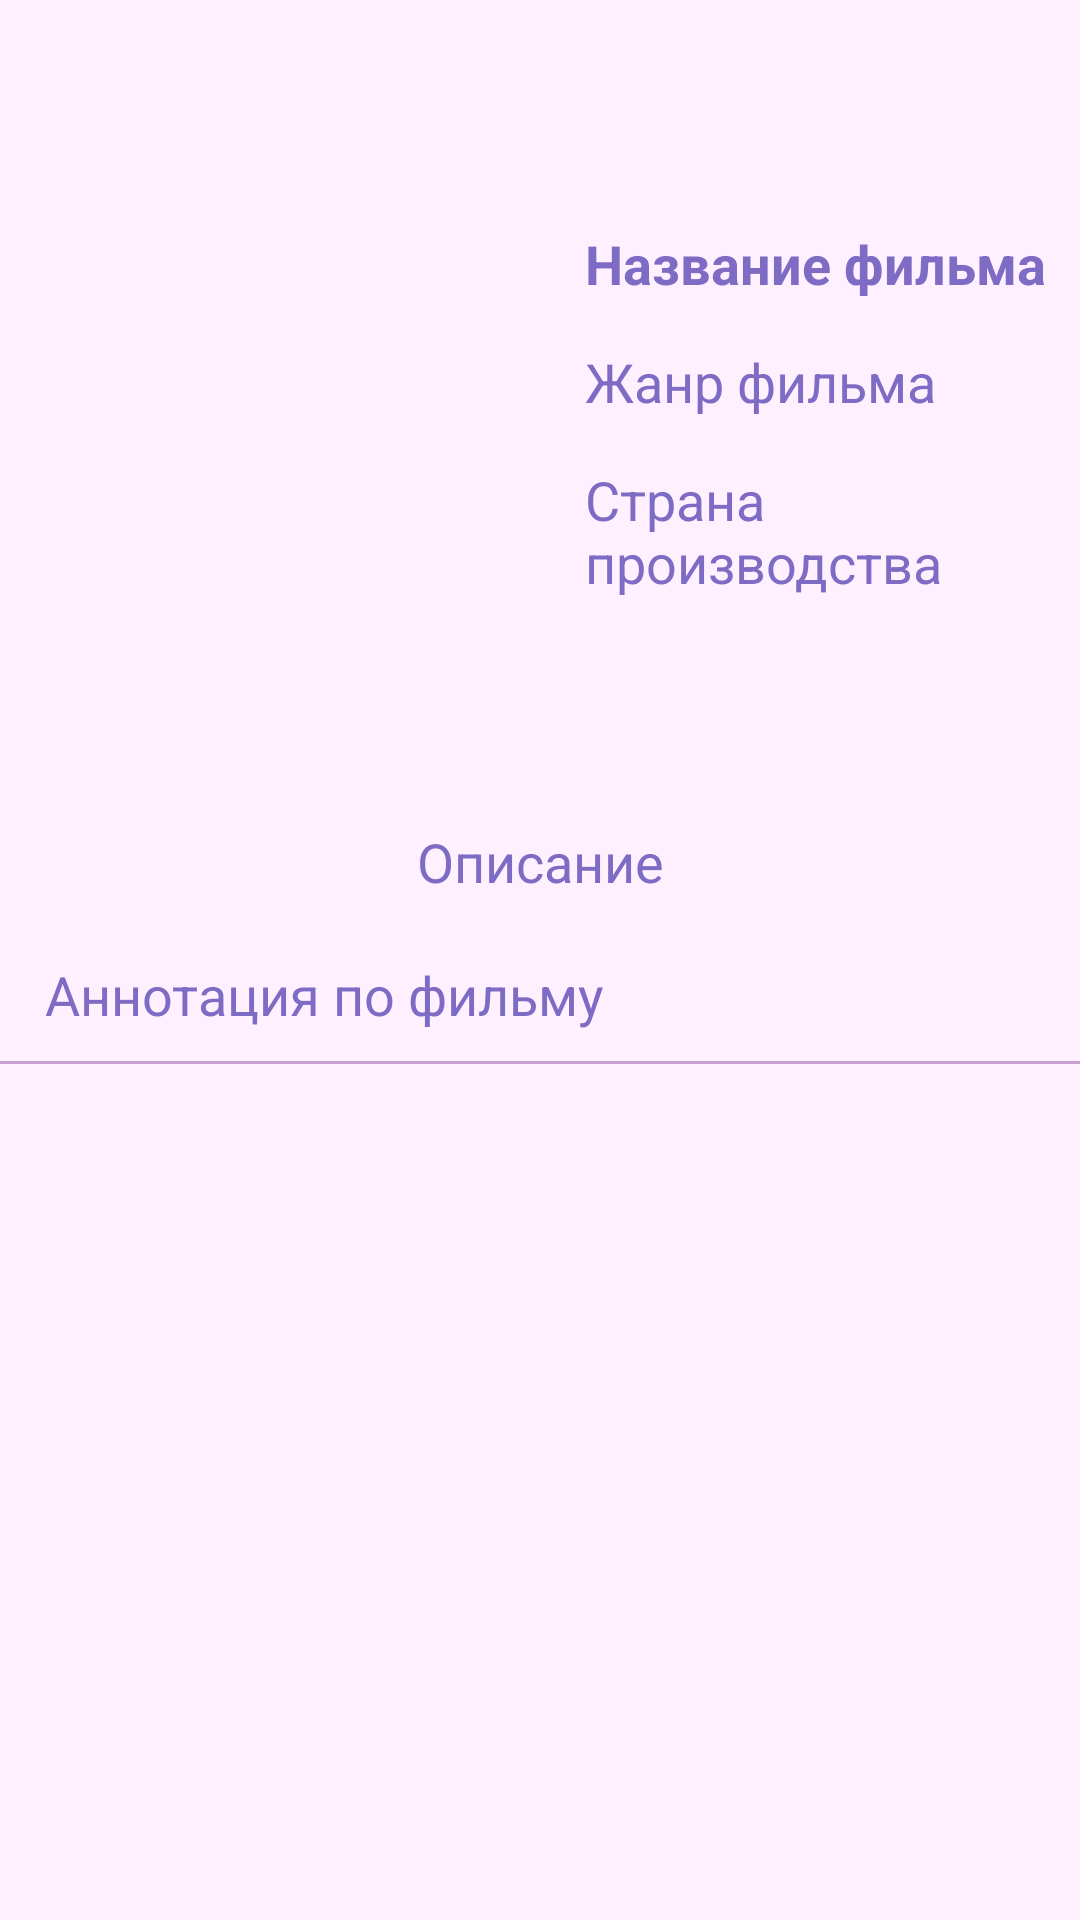

Reconstruct the res/layout file that produces this screen, plus the resources it refers to.
<!-- AndroidManifest.xml: application theme Theme.KINOMANIA -->
<!-- res/layout/film_item.xml -->
<?xml version="1.0" encoding="utf-8"?>
<androidx.constraintlayout.widget.ConstraintLayout xmlns:android="http://schemas.android.com/apk/res/android"
    xmlns:tools="http://schemas.android.com/tools"
    xmlns:app="http://schemas.android.com/apk/res-auto"
    android:layout_width="match_parent"
    android:layout_height="wrap_content"
    android:background="@color/backgroundColor">


    <ImageView
        android:id="@+id/image_of_film"
        android:layout_width="160dp"
        android:layout_height="240dp"
        android:layout_marginStart="15dp"
        android:layout_marginTop="15dp"
        app:layout_constraintStart_toStartOf="parent"
        app:layout_constraintTop_toTopOf="parent"
        tools:srcCompat="@tools:sample/avatars" />

    <View
        android:id="@+id/dividerView"
        android:layout_width="match_parent"
        android:layout_height="1dp"
        android:layout_marginTop="10dp"
        android:background="@color/formsColor"
        app:layout_constraintTop_toBottomOf="@id/description"
        tools:ignore="MissingConstraints" />

    <RelativeLayout
        android:id="@+id/relativeLayout"
        android:layout_width="wrap_content"
        android:layout_height="wrap_content"
        app:layout_constraintTop_toTopOf="parent"
        app:layout_constraintBottom_toTopOf="@id/textDescription"
        android:layout_marginLeft="20dp"
        android:layout_marginRight="15dp"
        app:layout_constraintLeft_toRightOf="@+id/image_of_film">

        <TextView
            android:id="@+id/name_of_film"
            android:layout_width="180dp"
            android:layout_height="wrap_content"
            android:text="Название фильма"
            android:minLines="1"
            android:maxLines="10"
            android:singleLine = "false"
            android:textColor="@color/textColor"
            android:textSize="18dp"
            android:textStyle="bold"></TextView>

        <TextView
            android:id="@+id/genre_of_film"
            android:layout_width="180dp"
            android:layout_height="wrap_content"
            android:layout_below="@+id/name_of_film"
            android:layout_alignLeft="@+id/name_of_film"
            android:layout_marginTop="15dp"
            android:minLines="1"
            android:maxLines="10"
            android:singleLine = "false"
            android:text="Жанр фильма"
            android:textColor="@color/textColor"
            android:textSize="18dp"></TextView>

        <TextView
            android:id="@+id/country_of_production"
            android:layout_width="180dp"
            android:layout_height="wrap_content"
            android:layout_below="@+id/genre_of_film"
            android:layout_alignLeft="@+id/genre_of_film"
            android:layout_marginTop="15dp"
            android:minLines="1"
            android:maxLines="10"
            android:singleLine = "false"
            android:text="Страна производства"
            android:textColor="@color/textColor"
            android:textSize="18dp"></TextView>


    </RelativeLayout>

    <TextView
        android:id="@+id/textDescription"
        android:layout_width="match_parent"
        android:layout_height="wrap_content"
        app:layout_constraintTop_toBottomOf="@id/image_of_film"
        android:layout_marginTop="20dp"
        android:gravity="center"
        android:text="Описание"
        android:textColor="@color/textColor"
        android:textSize="18dp"
        tools:ignore="MissingConstraints"></TextView>

    <TextView
        android:id="@+id/description"
        android:layout_width="match_parent"
        android:layout_height="wrap_content"
        android:layout_marginTop="20dp"
        android:layout_marginLeft="15dp"
        android:layout_marginRight="15dp"
        android:maxLines="100"
        android:minLines="1"
        android:singleLine="false"
        android:text="Аннотация по фильму"
        android:textColor="@color/textColor"
        android:textSize="18dp"
        app:layout_constraintStart_toStartOf="parent"
        app:layout_constraintTop_toBottomOf="@id/textDescription"
        tools:ignore="MissingConstraints"></TextView>

</androidx.constraintlayout.widget.ConstraintLayout>
<!-- resources referenced by this layout -->
<resources>
  <color name="backgroundColor">#FEF0FF</color>
  <color name="formsColor">#C79ECF</color>
  <color name="textColor">#7E6BC4</color>
  <style name="Theme.KINOMANIA" parent="Theme.AppCompat.Light.DarkActionBar">
          
          <item name="colorPrimary">@color/purple_500</item>
          <item name="colorPrimaryDark">@color/purple_700</item>
          <item name="colorAccent">@color/teal_200</item>
          <item name="windowNoTitle">true</item>
          <item name="android:windowFullscreen">true</item>
  
  
          
      </style>
  <color name="purple_500">#FF6200EE</color>
  <color name="purple_700">#FF3700B3</color>
  <color name="teal_200">#FF03DAC5</color>
</resources>
